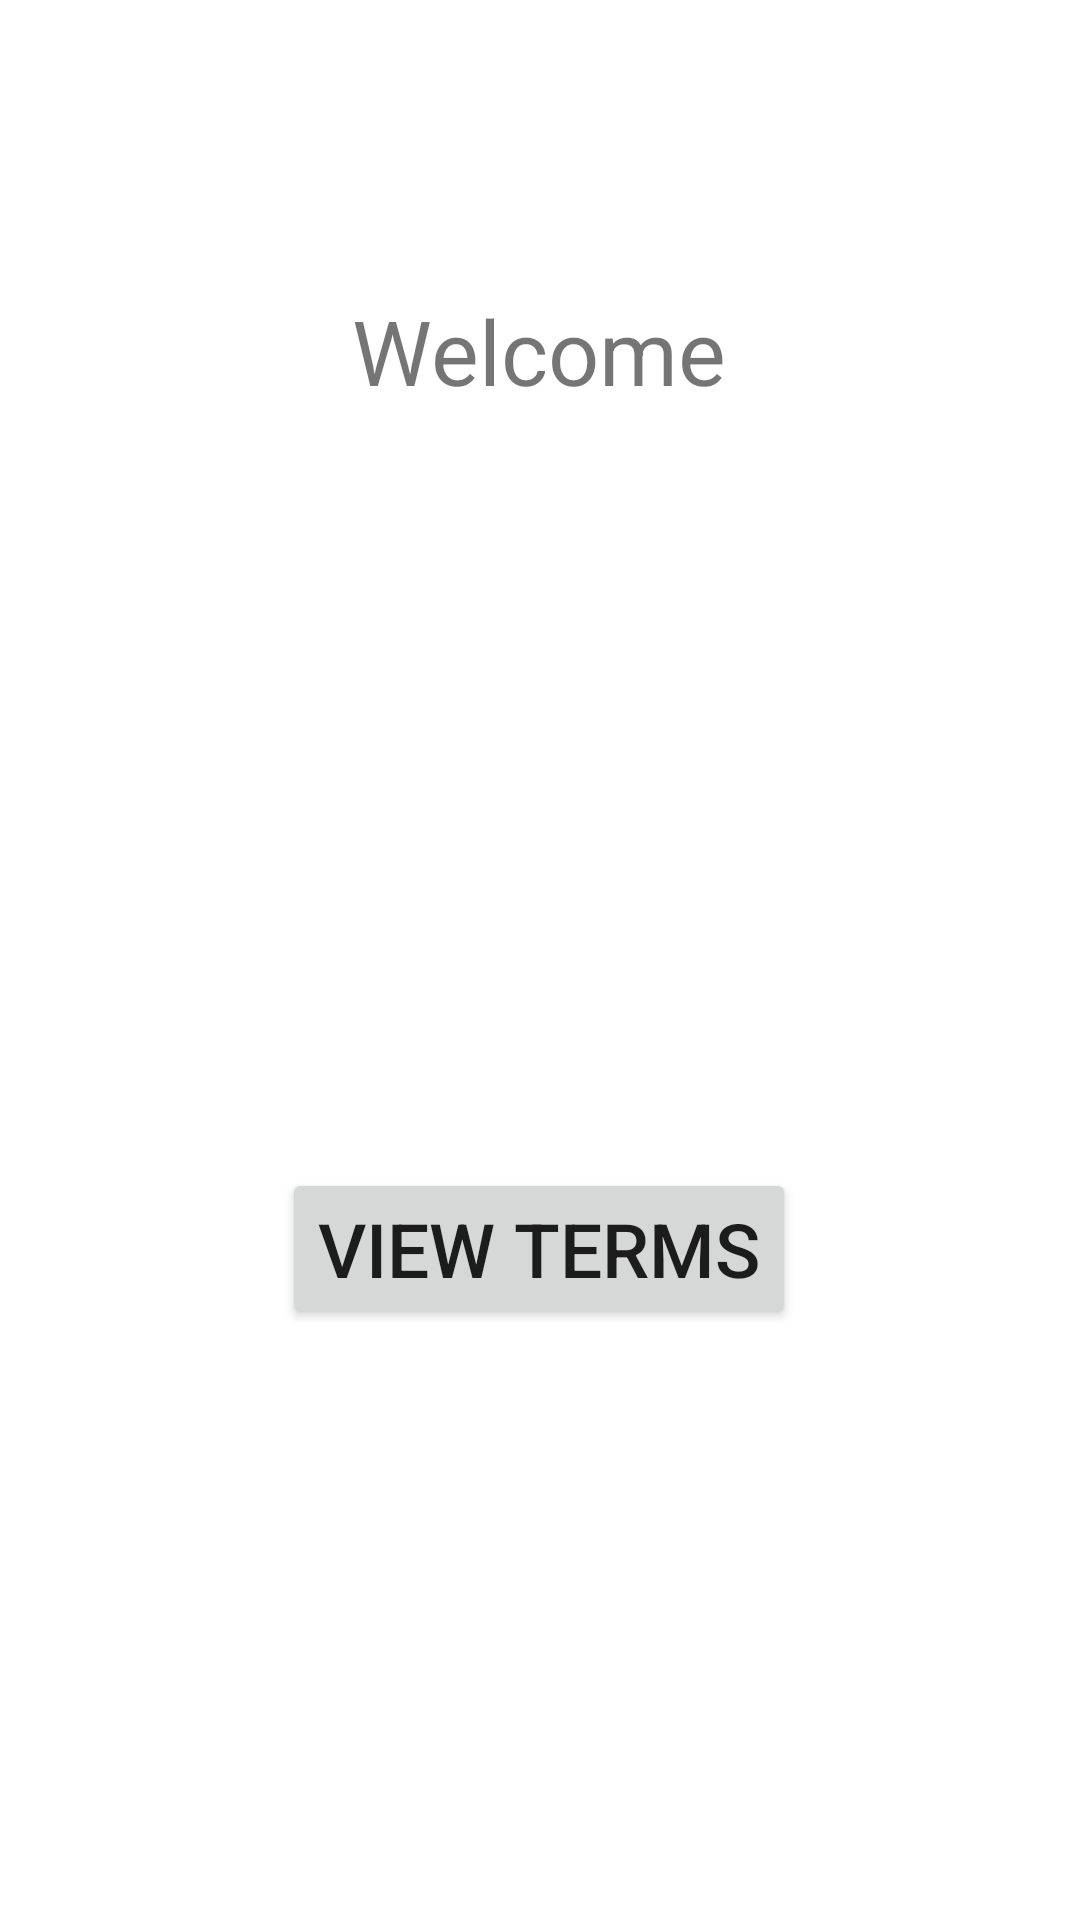

Reconstruct the res/layout file that produces this screen, plus the resources it refers to.
<!-- AndroidManifest.xml: application theme Theme.FragmentWithAnimation -->
<!-- res/layout/fragment_welcome.xml -->
<?xml version="1.0" encoding="utf-8"?>
<androidx.constraintlayout.widget.ConstraintLayout xmlns:android="http://schemas.android.com/apk/res/android"
    xmlns:app="http://schemas.android.com/apk/res-auto"
    xmlns:tools="http://schemas.android.com/tools"
    android:id="@+id/constraintLayout3"
    android:layout_width="match_parent"
    android:layout_height="match_parent"
    tools:context="com.example.fragmentwithanimation.WelcomeFragment">

    <TextView
        android:id="@+id/textView3"
        android:layout_width="wrap_content"
        android:layout_height="wrap_content"
        android:text="Welcome"
        android:textSize="30sp"
        app:layout_constraintBottom_toBottomOf="parent"
        app:layout_constraintEnd_toEndOf="parent"
        app:layout_constraintHorizontal_bias="0.498"
        app:layout_constraintStart_toStartOf="parent"
        app:layout_constraintTop_toTopOf="parent"
        app:layout_constraintVertical_bias="0.161" />

    <TextView
        android:id="@+id/tvName"
        android:layout_width="wrap_content"
        android:layout_height="wrap_content"
        android:layout_marginTop="56dp"
        android:textSize="30sp"
        app:layout_constraintBottom_toBottomOf="parent"
        app:layout_constraintEnd_toEndOf="parent"
        app:layout_constraintHorizontal_bias="0.498"
        app:layout_constraintStart_toStartOf="parent"
        app:layout_constraintTop_toBottomOf="@+id/textView3"
        app:layout_constraintVertical_bias="0.0" />

    <TextView
        android:id="@+id/tvEmail"
        android:layout_width="wrap_content"
        android:layout_height="wrap_content"
        android:textSize="30sp"
        app:layout_constraintBottom_toBottomOf="parent"
        app:layout_constraintEnd_toEndOf="parent"
        app:layout_constraintHorizontal_bias="0.498"
        app:layout_constraintStart_toStartOf="parent"
        app:layout_constraintTop_toTopOf="parent"
        app:layout_constraintVertical_bias="0.362" />

    <Button
        android:id="@+id/btnTerms"
        android:layout_width="wrap_content"
        android:layout_height="wrap_content"
        android:text="View Terms"
        android:textSize="25sp"
        app:layout_constraintBottom_toBottomOf="parent"
        app:layout_constraintEnd_toEndOf="parent"
        app:layout_constraintHorizontal_bias="0.498"
        app:layout_constraintStart_toStartOf="parent"
        app:layout_constraintTop_toTopOf="parent"
        app:layout_constraintVertical_bias="0.664" />
</androidx.constraintlayout.widget.ConstraintLayout>
<!-- resources referenced by this layout -->
<resources>
  <style name="Theme.FragmentWithAnimation" parent="Theme.MaterialComponents.DayNight.DarkActionBar">
          
          <item name="colorPrimary">@color/purple_500</item>
          <item name="colorPrimaryVariant">@color/purple_700</item>
          <item name="colorOnPrimary">@color/white</item>
          
          <item name="colorSecondary">@color/teal_200</item>
          <item name="colorSecondaryVariant">@color/teal_700</item>
          <item name="colorOnSecondary">@color/black</item>
          
          <item name="android:statusBarColor">?attr/colorPrimaryVariant</item>
          
      </style>
  <!-- not gathered from this repository: default colours our renderer supplied (Android Studio template values) -->
  <color name="purple_500">#FF6200EE</color>
  <color name="purple_700">#FF3700B3</color>
  <color name="teal_200">#FF03DAC5</color>
  <color name="teal_700">#FF018786</color>
  <color name="black">#FF000000</color>
  <color name="white">#FFFFFFFF</color>
</resources>
